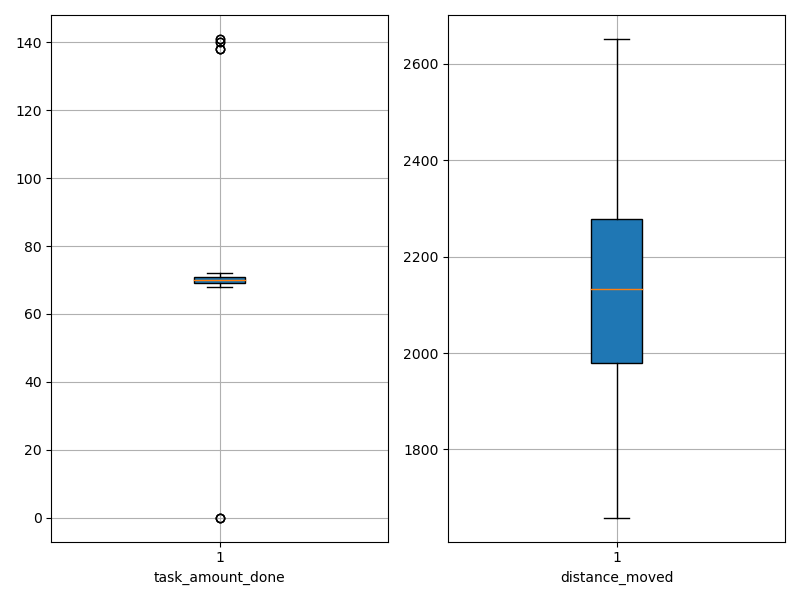

Data behind this chart, as committed beside it:
agent_id, task_amount_done, distance_moved
0, 70.0, 2031
1, 71.0, 2216
2, 71.0, 1986
3, 69.0, 1938
4, 70.0, 2002
5, 70.0, 1924
6, 138.0, 1891
7, 69.0, 2195
8, 0.0, 2410
9, 70.0, 1762
10, 71.0, 2478
11, 70.0, 2152
12, 70.0, 1968
13, 71.0, 2482
14, 141.0, 1869
15, 69.0, 2259
16, 70.0, 2135
17, 69.0, 2253
18, 0.0, 2652
19, 71.0, 2240
20, 69.0, 2094
21, 138.0, 1976
22, 71.0, 2040
23, 70.0, 2131
24, 138.0, 1659
25, 71.0, 1958
26, 70.0, 2297
27, 70.0, 2370
28, 141.0, 1969
29, 69.0, 2060
30, 68.0, 2165
31, 70.0, 2227
32, 69.0, 2454
33, 70.0, 2258
34, 70.0, 2010
35, 70.0, 1910
36, 70.0, 2182
37, 72.0, 2284
38, 71.0, 2193
39, 71.0, 2350
40, 140.0, 1709
41, 71.0, 2097
42, 69.0, 2128
43, 69.0, 1938
44, 71.0, 2352
45, 0.0, 2486
46, 70.0, 2446
47, 72.0, 2485
48, 70.0, 2096
49, 140.0, 2001
